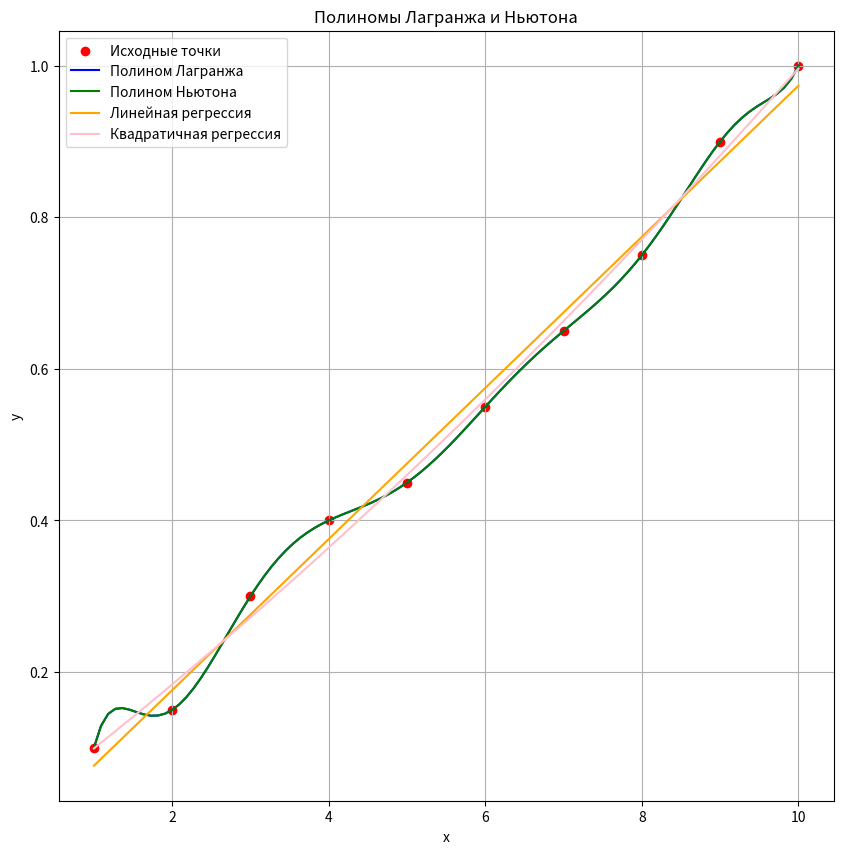

This figure's Python source:
import matplotlib.pyplot as plt
import numpy as np
from scipy.optimize import curve_fit

def linear_func(x, k, b):
    return k * x + b

def quadratic_func(x, a2, a1, a0):
    return a2 * x**2 + a1 * x + a0

def regression(func, x, y):
    params, array = curve_fit(func, x, y)
    return params

def create_basic_polynomial(x_values, i):
    def basic_polynomial(x):
        divider = 1
        result = 1
        for j in range(len(x_values)):
            if j != i:
                result *= (x-x_values[j])
                divider *= (x_values[i]-x_values[j])
        return result/divider
    return basic_polynomial

#https://www.youtube.com/watch?v=hE2Nz0PgV_o
#https://www.youtube.com/watch?v=nj2RBZ6xFeY
def create_Lagrange_polynomial(x_values, y_values):
    basic_polynomials = []
    for i in range(len(x_values)):
        basic_polynomials.append(create_basic_polynomial(x_values, i))

    def Lagrange_polynomial(x):
        result = 0
        for i in range(len(y_values)):
            result += y_values[i]*basic_polynomials[i](x)
        return result
    return Lagrange_polynomial

def create_divided_difference(x_values, y_values, k):
    result = 0
    for j in range(k + 1):
        mul = 1
        for i in range(k + 1):
            if i != j:
                mul *= x_values[j] - x_values[i]
        result += y_values[j]/mul
    return result

#https://www.youtube.com/watch?v=Bi4KzPGtdQU
def create_Newton_polynomial(x_values, y_values):
    divided_differences = []
    for i in range(1, len(x_values)):
        divided_differences.append(create_divided_difference(x_values, y_values, i))

    def Newton_polynomial(x):
        result = y_values[0]
        for k in range(1, len(y_values)):
            mul = 1
            for j in range(k):
                mul *= (x-x_values[j])
            result += divided_differences[k-1]*mul
        return result
    return Newton_polynomial

def plot_functions_graph(func1, func2, x_values, y_values, params1, params2):
    plt.figure(figsize=(10, 10))
    plt.scatter(x_values, y_values, color='red', label='Исходные точки')

    discrete_x_values = np.linspace(min(x_values), max(x_values), 100)
    discrete_func1_values = [func1(x) for x in discrete_x_values]
    discrete_func2_values = [func2(x) for x in discrete_x_values]
    plt.plot(discrete_x_values, discrete_func1_values, color='blue', label="Полином Лагранжа")
    plt.plot(discrete_x_values, discrete_func2_values, color='green', label="Полином Ньютона")
    draw_regression(params1, params2, x_values)
    plt.xlabel('x')
    plt.ylabel('y')
    plt.title('Полиномы Лагранжа и Ньютона')
    plt.legend()
    plt.grid(True)
    plt.show()

def draw_regression(params1, params2, X):
    x_values = np.linspace(min(X), max(X), 1000)
    y_values1 = [linear_func(x, *params1) for x in x_values]
    y_values2 = [quadratic_func(x, *params2) for x in x_values]

    plt.plot(x_values, y_values1, color='orange', label="Линейная регрессия")
    plt.plot(x_values, y_values2, color='pink', label="Квадратичная регрессия")


def main():
    X = [1, 2, 3, 4, 5, 6, 7, 8, 9, 10]
    Y = [0.1, 0.15, 0.3, 0.4, 0.45, 0.55, 0.65, 0.75, 0.9, 1]

    linal_regression = regression(linear_func, X, Y)
    quadratic_regression = regression(quadratic_func, X, Y)
    print("Линейная регрессия: ", linal_regression)
    print("Квадратичная регрессия:", quadratic_regression)

    Lagrange_polynomial = create_Lagrange_polynomial(X, Y)
    Newton_polynomial = create_Newton_polynomial(X, Y)

    plot_functions_graph(Lagrange_polynomial, Newton_polynomial, X, Y, linal_regression, quadratic_regression)

if __name__ == "__main__":
    main()
